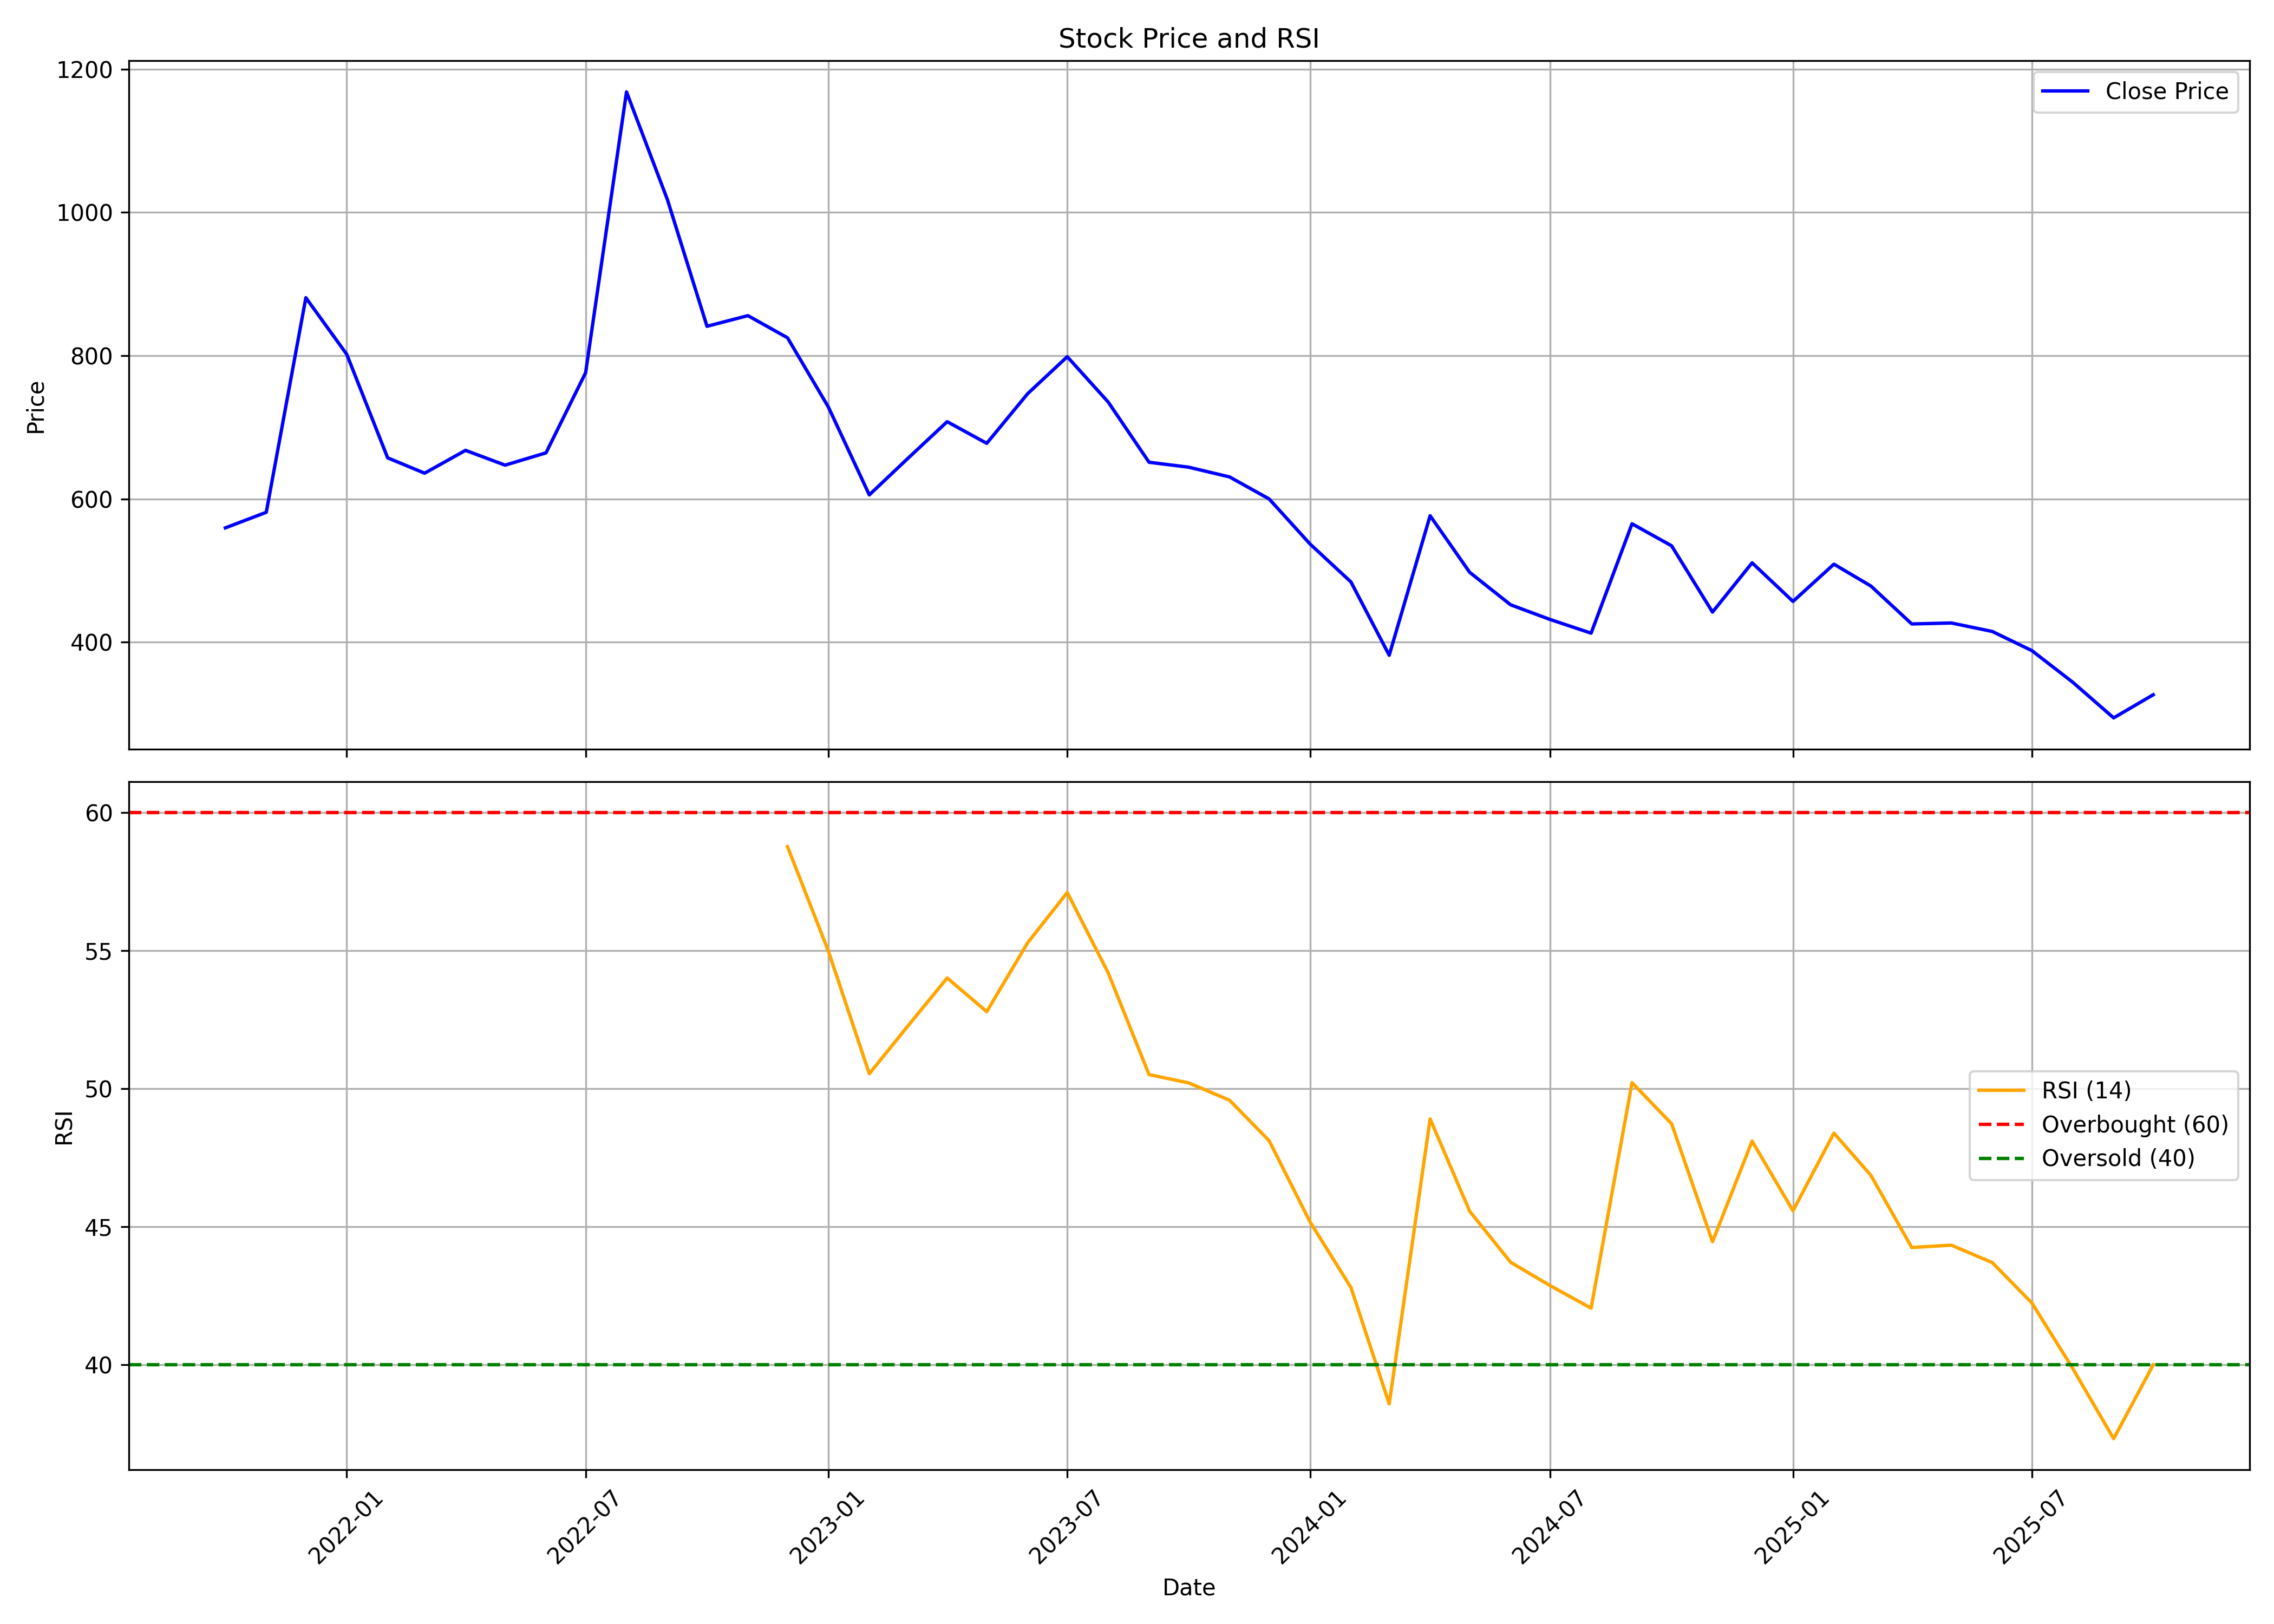

Values plotted in this chart, from the file beside it:
, date, symbol, open, high, low, close, volume, rsi
0, 2021-10-01, MEDICAMEQ, 547.9, 570, 535.5, 559.7, 10808, 
1, 2021-11-01, MEDICAMEQ, 535.9, 732.4, 535.9, 581.4, 298169, 
2, 2021-12-01, MEDICAMEQ, 593.1, 1012, 576.7, 880.9, 1858808, 
3, 2022-01-01, MEDICAMEQ, 892.1, 997.4, 761.2, 801.9, 524805, 
4, 2022-02-01, MEDICAMEQ, 813.8, 891.9, 580.6, 657.4, 309975, 
5, 2022-03-01, MEDICAMEQ, 657.4, 698.7, 589.5, 636, 265642, 
6, 2022-04-01, MEDICAMEQ, 643.2, 859.4, 636.2, 667.9, 541256, 
7, 2022-05-01, MEDICAMEQ, 672.9, 806.6, 570.2, 647.2, 458485, 
8, 2022-06-01, MEDICAMEQ, 654.1, 723.5, 553, 664.4, 255204, 
9, 2022-07-01, MEDICAMEQ, 664.4, 800.7, 645.2, 776.2, 347258, 
10, 2022-08-01, MEDICAMEQ, 783.9, 1205, 666.5, 1168, 1367349, 
11, 2022-09-01, MEDICAMEQ, 1152, 1216, 952.7, 1018, 630947, 
12, 2022-10-01, MEDICAMEQ, 1036, 1071, 791, 841, 279401, 
13, 2022-11-01, MEDICAMEQ, 849.3, 938.3, 800.1, 855.9, 251806, 
14, 2022-12-01, MEDICAMEQ, 867.2, 896.5, 768.3, 825, 167674, 58.77
15, 2023-01-01, MEDICAMEQ, 842.4, 882.1, 712.3, 728.3, 154896, 54.98
16, 2023-02-01, MEDICAMEQ, 756.5, 781.2, 596, 605.7, 168530, 50.54
17, 2023-03-01, MEDICAMEQ, 615.8, 709.2, 594.1, 654.5, 381120, 52.2
18, 2023-04-01, MEDICAMEQ, 654.5, 770.9, 654.5, 707.9, 171821, 54.01
19, 2023-05-01, MEDICAMEQ, 707.9, 734.1, 639.9, 677.7, 277393, 52.79
20, 2023-06-01, MEDICAMEQ, 689.4, 768.9, 647.9, 747, 286923, 55.29
21, 2023-07-01, MEDICAMEQ, 758.1, 839.4, 703.4, 798.6, 500359, 57.11
22, 2023-08-01, MEDICAMEQ, 805.8, 839.4, 677.7, 735.4, 418645, 54.2
23, 2023-09-01, MEDICAMEQ, 733.4, 740.6, 641.8, 651.3, 200611, 50.51
24, 2023-10-01, MEDICAMEQ, 652.2, 725.8, 557.4, 644.4, 886132, 50.21
25, 2023-11-01, MEDICAMEQ, 645.3, 686, 621.3, 630.8, 214599, 49.58
26, 2023-12-01, MEDICAMEQ, 636, 641.6, 549.2, 600, 558465, 48.11
27, 2024-01-01, MEDICAMEQ, 606, 615.7, 527.5, 537.2, 368486, 45.17
28, 2024-02-01, MEDICAMEQ, 539.8, 579, 467.6, 484.2, 739146, 42.79
29, 2024-03-01, MEDICAMEQ, 489, 502.3, 353.6, 381.9, 1372192, 38.57
30, 2024-04-01, MEDICAMEQ, 383.8, 625.2, 383.8, 576.6, 1235483, 48.9
31, 2024-05-01, MEDICAMEQ, 576.6, 582, 472.6, 497.6, 395540, 45.55
32, 2024-06-01, MEDICAMEQ, 502.4, 517.2, 425.8, 452.3, 511600, 43.71
33, 2024-07-01, MEDICAMEQ, 467, 532.2, 427.8, 431.8, 804599, 42.86
34, 2024-08-01, MEDICAMEQ, 432.8, 439.7, 373.1, 412.7, 366411, 42.04
35, 2024-09-01, MEDICAMEQ, 414.9, 588.9, 399.3, 565.4, 2941120, 50.22
36, 2024-10-01, MEDICAMEQ, 568.7, 599.2, 472, 534.6, 1627976, 48.73
37, 2024-11-01, MEDICAMEQ, 537.8, 553.3, 428.7, 442.1, 603380, 44.45
38, 2024-12-01, MEDICAMEQ, 438.7, 628.1, 438.7, 510.9, 2191557, 48.1
39, 2025-01-01, MEDICAMEQ, 507.2, 536.6, 428.8, 457, 369909, 45.57
40, 2025-02-01, MEDICAMEQ, 456.6, 559, 416.9, 509, 684608, 48.39
41, 2025-03-01, MEDICAMEQ, 509.3, 520.9, 396.8, 478.6, 1244210, 46.86
42, 2025-04-01, MEDICAMEQ, 470.6, 542.4, 423.2, 425.6, 996566, 44.24
43, 2025-05-01, MEDICAMEQ, 424.2, 455.8, 403.1, 426.9, 414125, 44.33
44, 2025-06-01, MEDICAMEQ, 419.7, 447.5, 386.8, 415.1, 682616, 43.7
45, 2025-07-01, MEDICAMEQ, 415.3, 418.7, 375.9, 388.4, 672625, 42.23
46, 2025-08-01, MEDICAMEQ, 387.8, 389.8, 340.7, 344.2, 296705, 39.86
47, 2025-09-01, MEDICAMEQ, 348, 362.4, 292.1, 294.5, 502132, 37.31
48, 2025-10-01, MEDICAMEQ, 296.5, 334, 294.7, 326.8, 337423, 39.99
